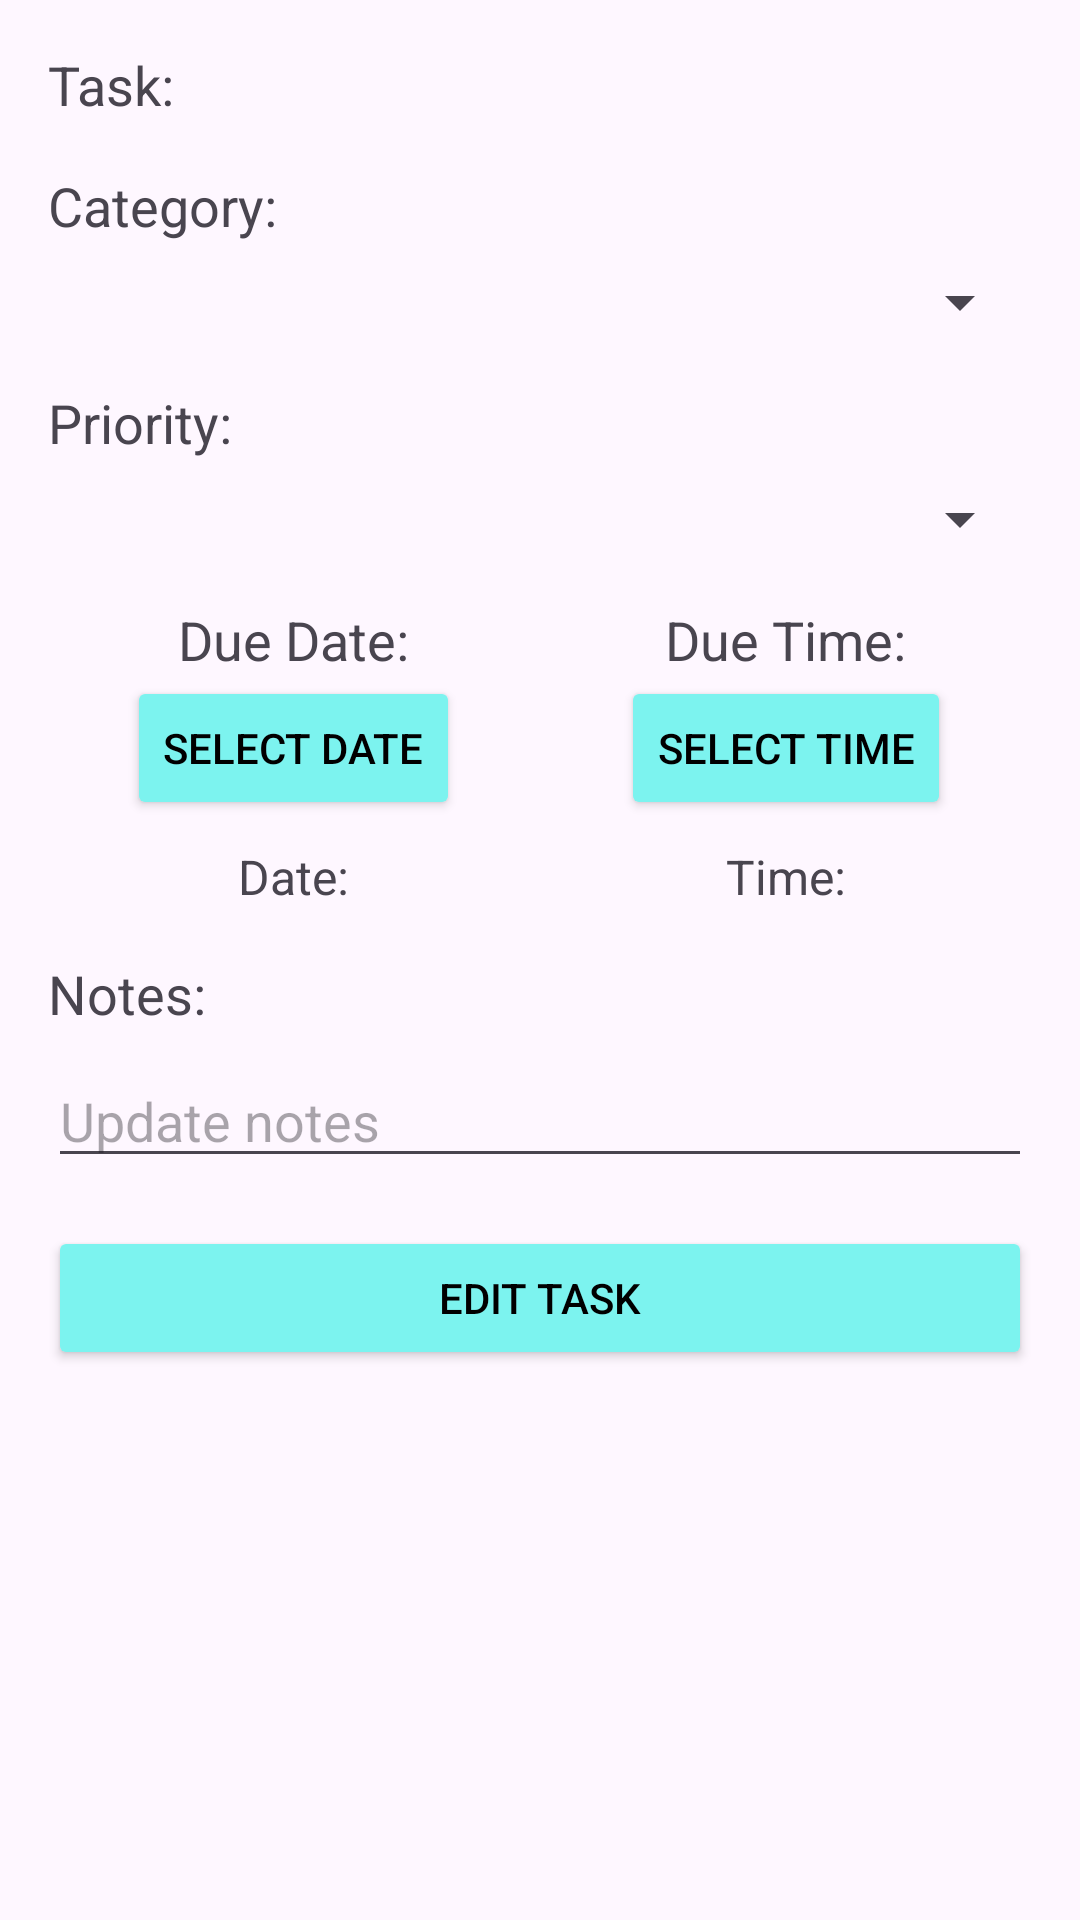

The Android layout XML behind this screen, and the referenced resources:
<!-- AndroidManifest.xml: application theme Theme.ToDoList -->
<!-- res/layout/activity_edit_task.xml -->
<?xml version="1.0" encoding="utf-8"?>
<LinearLayout xmlns:android="http://schemas.android.com/apk/res/android"
    xmlns:tools="http://schemas.android.com/tools"
    android:layout_width="match_parent"
    android:layout_height="match_parent"
    android:padding="16dp"
    android:orientation="vertical"
    tools:context=".AddTaskActivity">

    <TextView
        android:id="@+id/text_view_task"
        android:layout_width="wrap_content"
        android:layout_height="wrap_content"
        android:text="@string/task"
        android:textSize="18sp" />

    <TextView
        android:id="@+id/text_view_category"
        android:layout_width="wrap_content"
        android:layout_height="wrap_content"
        android:text="@string/category"
        android:textSize="18sp"
        android:layout_marginTop="16dp" />

    <Spinner
        android:id="@+id/category_spinner"
        android:layout_width="match_parent"
        android:layout_height="wrap_content"
        android:layout_marginTop="8dp" />

    <TextView
        android:id="@+id/text_view_priority"
        android:layout_width="wrap_content"
        android:layout_height="wrap_content"
        android:text="@string/priority"
        android:textSize="18sp"
        android:layout_marginTop="16dp" />

    <Spinner
        android:id="@+id/priority_spinner"
        android:layout_width="match_parent"
        android:layout_height="wrap_content"
        android:layout_marginTop="8dp" />

    <LinearLayout
        android:orientation="horizontal"
        android:layout_width="match_parent"
        android:layout_height="wrap_content"
        android:layout_marginTop="16dp">

        <LinearLayout
            android:orientation="vertical"
            android:layout_width="0dp"
            android:layout_height="wrap_content"
            android:layout_weight="1"
            android:gravity="center">

            <TextView
                android:id="@+id/text_view_due_date"
                android:layout_width="wrap_content"
                android:layout_height="wrap_content"
                android:text="@string/due_date"
                android:textSize="18sp" />

            <Button
                android:textColor="@color/black"
                android:backgroundTint="@color/lightBlue"
                android:id="@+id/button_select_due_date"
                android:layout_width="wrap_content"
                android:layout_height="wrap_content"
                android:text="@string/select_date" />

            <TextView
                android:id="@+id/selected_date_text_view"
                android:layout_width="wrap_content"
                android:layout_height="wrap_content"
                android:text="@string/date"
                android:textSize="16sp"
                android:layout_marginTop="8dp" />
        </LinearLayout>

        <LinearLayout
            android:orientation="vertical"
            android:layout_width="0dp"
            android:layout_height="wrap_content"
            android:layout_weight="1"
            android:gravity="center">

            <TextView
                android:id="@+id/text_view_due_time"
                android:layout_width="wrap_content"
                android:layout_height="wrap_content"
                android:text="@string/due_time"
                android:textSize="18sp" />

            <Button
                android:id="@+id/button_select_due_time"
                android:textColor="@color/black"
                android:backgroundTint="@color/lightBlue"
                android:layout_width="wrap_content"
                android:layout_height="wrap_content"
                android:text="@string/select_time" />

            <TextView
                android:id="@+id/selected_time_text_view"
                android:layout_width="wrap_content"
                android:layout_height="wrap_content"
                android:layout_marginTop="8dp"
                android:text="@string/time"
                android:textSize="16sp" />
        </LinearLayout>

    </LinearLayout>

    <TextView
        android:id="@+id/text_view_notes"
        android:layout_width="wrap_content"
        android:layout_height="wrap_content"
        android:layout_marginTop="16dp"
        android:text="@string/notes"
        android:textSize="18sp" />

    <EditText
        android:id="@+id/notes_edit_text"
        android:layout_width="match_parent"
        android:layout_height="wrap_content"
        android:layout_marginTop="8dp"
        android:hint="@string/update_notes" />

    <Button
        android:id="@+id/button_add_task"
        android:layout_width="match_parent"
        android:layout_height="wrap_content"
        android:layout_below="@id/notes_edit_text"
        android:layout_marginTop="16dp"
        android:textColor="@color/black"
        android:backgroundTint="@color/lightBlue"
        android:text="@string/edit_task" />

</LinearLayout>
<!-- resources referenced by this layout -->
<resources>
  <color name="black">#FF000000</color>
  <color name="lightBlue">#7CF3EF</color>
  <string name="category">Category: </string>
  <string name="date">Date: </string>
  <string name="due_date">Due Date:</string>
  <string name="due_time">Due Time:</string>
  <string name="edit_task">Edit task</string>
  <string name="notes">Notes:</string>
  <string name="priority">Priority: </string>
  <string name="select_date">Select Date</string>
  <string name="select_time">Select Time</string>
  <string name="task">Task: </string>
  <string name="time">Time: </string>
  <string name="update_notes">Update notes</string>
  <style name="Theme.ToDoList" parent="Base.Theme.ToDoList" />
  <style name="Base.Theme.ToDoList" parent="Theme.Material3.DayNight.NoActionBar">
          
          
          <item name="colorPrimary">@color/lightBlue</item>
          <item name="colorOnPrimary">@color/black</item>
      </style>
</resources>
